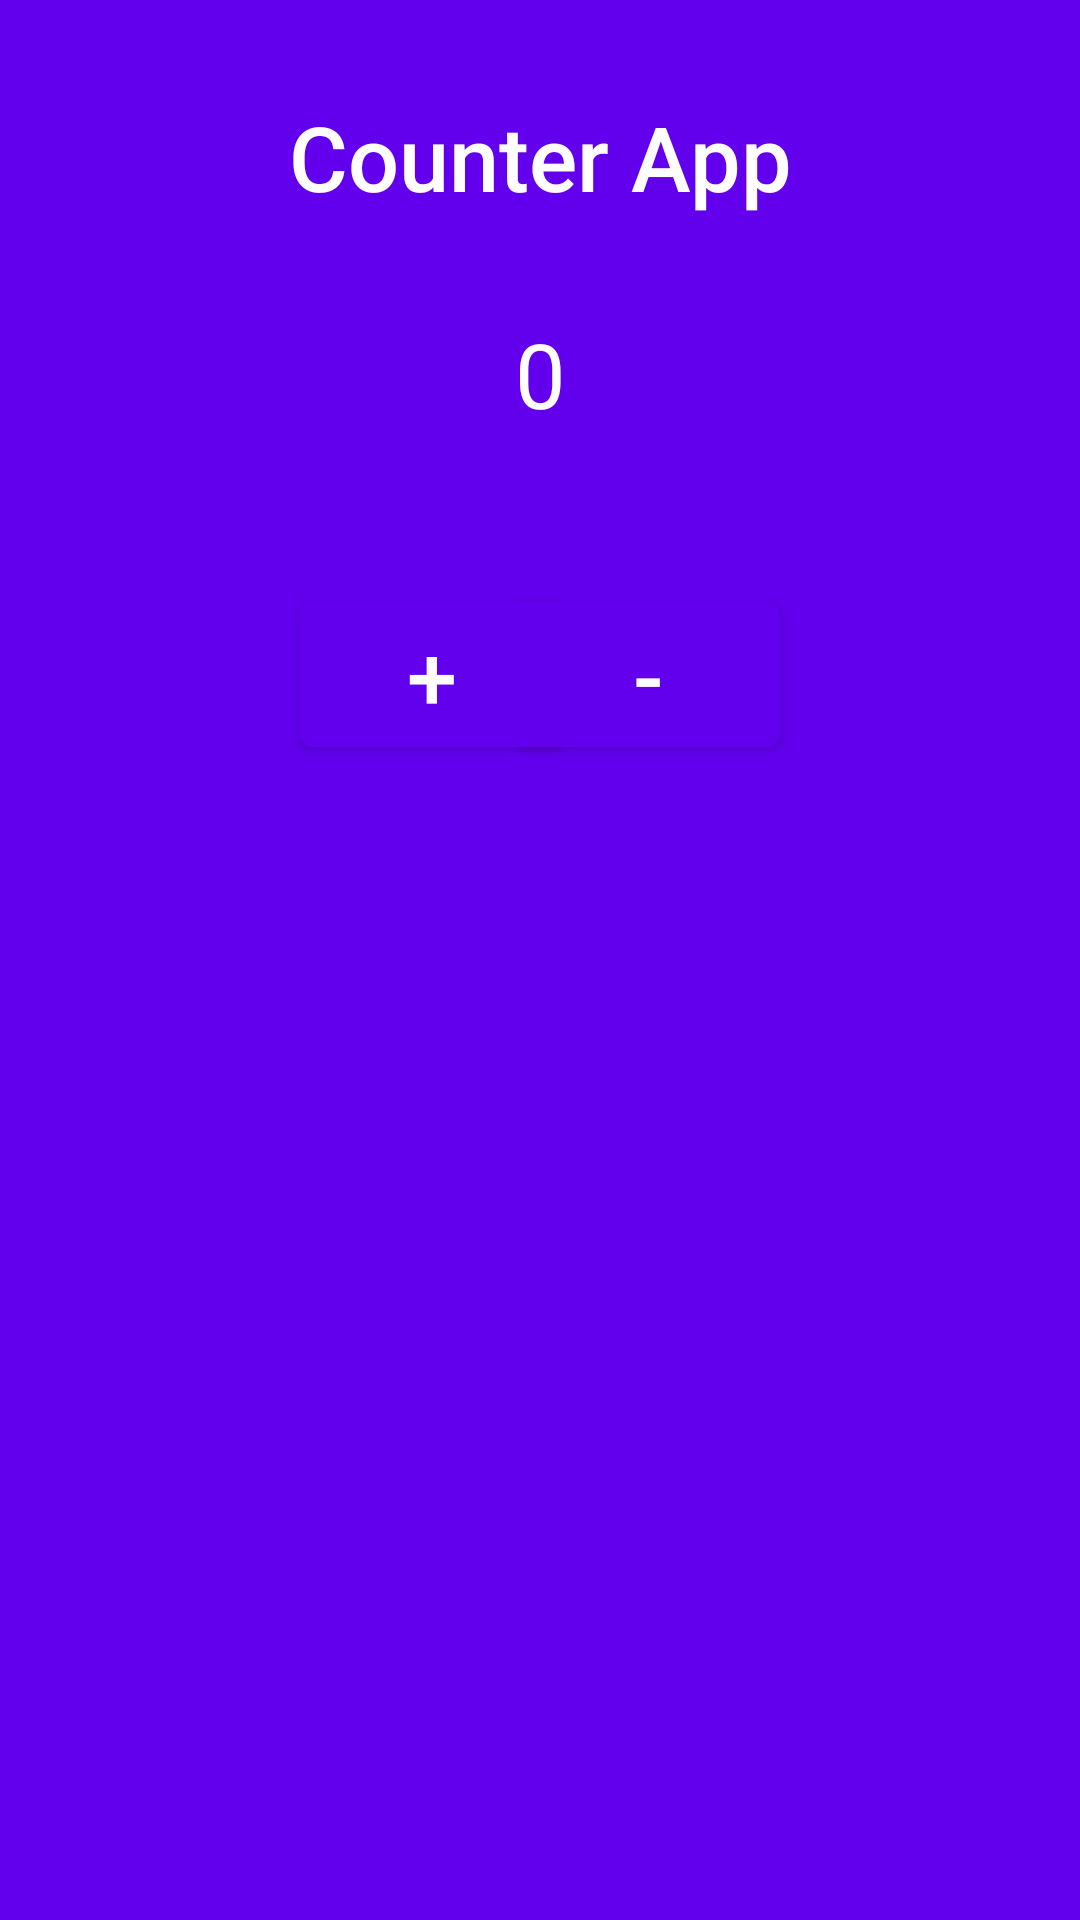

Android layout source for this screen:
<!-- AndroidManifest.xml: application theme Theme.FlowApiPractice -->
<!-- res/layout/activity_state_flow_api_counter_app.xml -->
<?xml version="1.0" encoding="utf-8"?>
<androidx.constraintlayout.widget.ConstraintLayout xmlns:android="http://schemas.android.com/apk/res/android"
    xmlns:app="http://schemas.android.com/apk/res-auto"
    xmlns:tools="http://schemas.android.com/tools"
    android:layout_width="match_parent"
    android:layout_height="match_parent"
    android:background="@color/purple_500"
    tools:context=".CounterApp.StateFlowApiCounterApp">

    <com.google.android.material.textview.MaterialTextView
        android:id="@+id/tv_Title"
        android:layout_width="wrap_content"
        android:layout_height="wrap_content"
        android:layout_marginTop="32dp"
        android:text="Counter App"
        android:textSize="30sp"
        android:fontFamily="sans-serif-medium"
        android:gravity="center"
        android:textColor="@color/white"
        app:layout_constraintEnd_toEndOf="parent"
        app:layout_constraintStart_toStartOf="parent"
        app:layout_constraintTop_toTopOf="parent" />

    <com.google.android.material.textview.MaterialTextView
        android:id="@+id/tvCounterTxt"
        android:layout_width="wrap_content"
        android:layout_height="wrap_content"
        android:layout_marginTop="32dp"
        android:text="0"
        android:fontFamily="sans-serif"
        android:textSize="30sp"
        android:gravity="center"
        android:textColor="@color/white"
        app:layout_constraintEnd_toEndOf="@+id/tv_Title"
        app:layout_constraintStart_toStartOf="@+id/tv_Title"
        app:layout_constraintTop_toBottomOf="@+id/tv_Title" />

    <com.google.android.material.button.MaterialButton
        android:id="@+id/btnAddition"
        android:layout_width="wrap_content"
        android:layout_height="wrap_content"
        android:layout_marginStart="100dp"
        android:layout_marginTop="50dp"
        android:text="+"
        android:textSize="30sp"
        app:layout_constraintStart_toStartOf="parent"
        app:layout_constraintTop_toBottomOf="@+id/tvCounterTxt" />

    <com.google.android.material.button.MaterialButton
        android:id="@+id/btnSubtraction"
        android:layout_width="wrap_content"
        android:layout_height="wrap_content"
        android:layout_marginTop="50dp"
        android:layout_marginEnd="100dp"
        android:text="-"
        android:textSize="30sp"
        app:layout_constraintEnd_toEndOf="parent"
        app:layout_constraintTop_toBottomOf="@+id/tvCounterTxt" />
</androidx.constraintlayout.widget.ConstraintLayout>
<!-- resources referenced by this layout -->
<resources>
  <style name="Theme.FlowApiPractice" parent="Theme.MaterialComponents.DayNight.DarkActionBar">
          
          <item name="colorPrimary">@color/purple_500</item>
          <item name="colorPrimaryVariant">@color/purple_700</item>
          <item name="colorOnPrimary">@color/white</item>
          
          <item name="colorSecondary">@color/teal_200</item>
          <item name="colorSecondaryVariant">@color/teal_700</item>
          <item name="colorOnSecondary">@color/black</item>
          
          <item name="android:statusBarColor">?attr/colorPrimaryVariant</item>
          
      </style>
  <!-- not gathered from this repository: default colours our renderer supplied (Android Studio template values) -->
  <color name="purple_500">#FF6200EE</color>
  <color name="purple_700">#FF3700B3</color>
  <color name="teal_200">#FF03DAC5</color>
  <color name="teal_700">#FF018786</color>
  <color name="black">#FF000000</color>
  <color name="white">#FFFFFFFF</color>
</resources>
